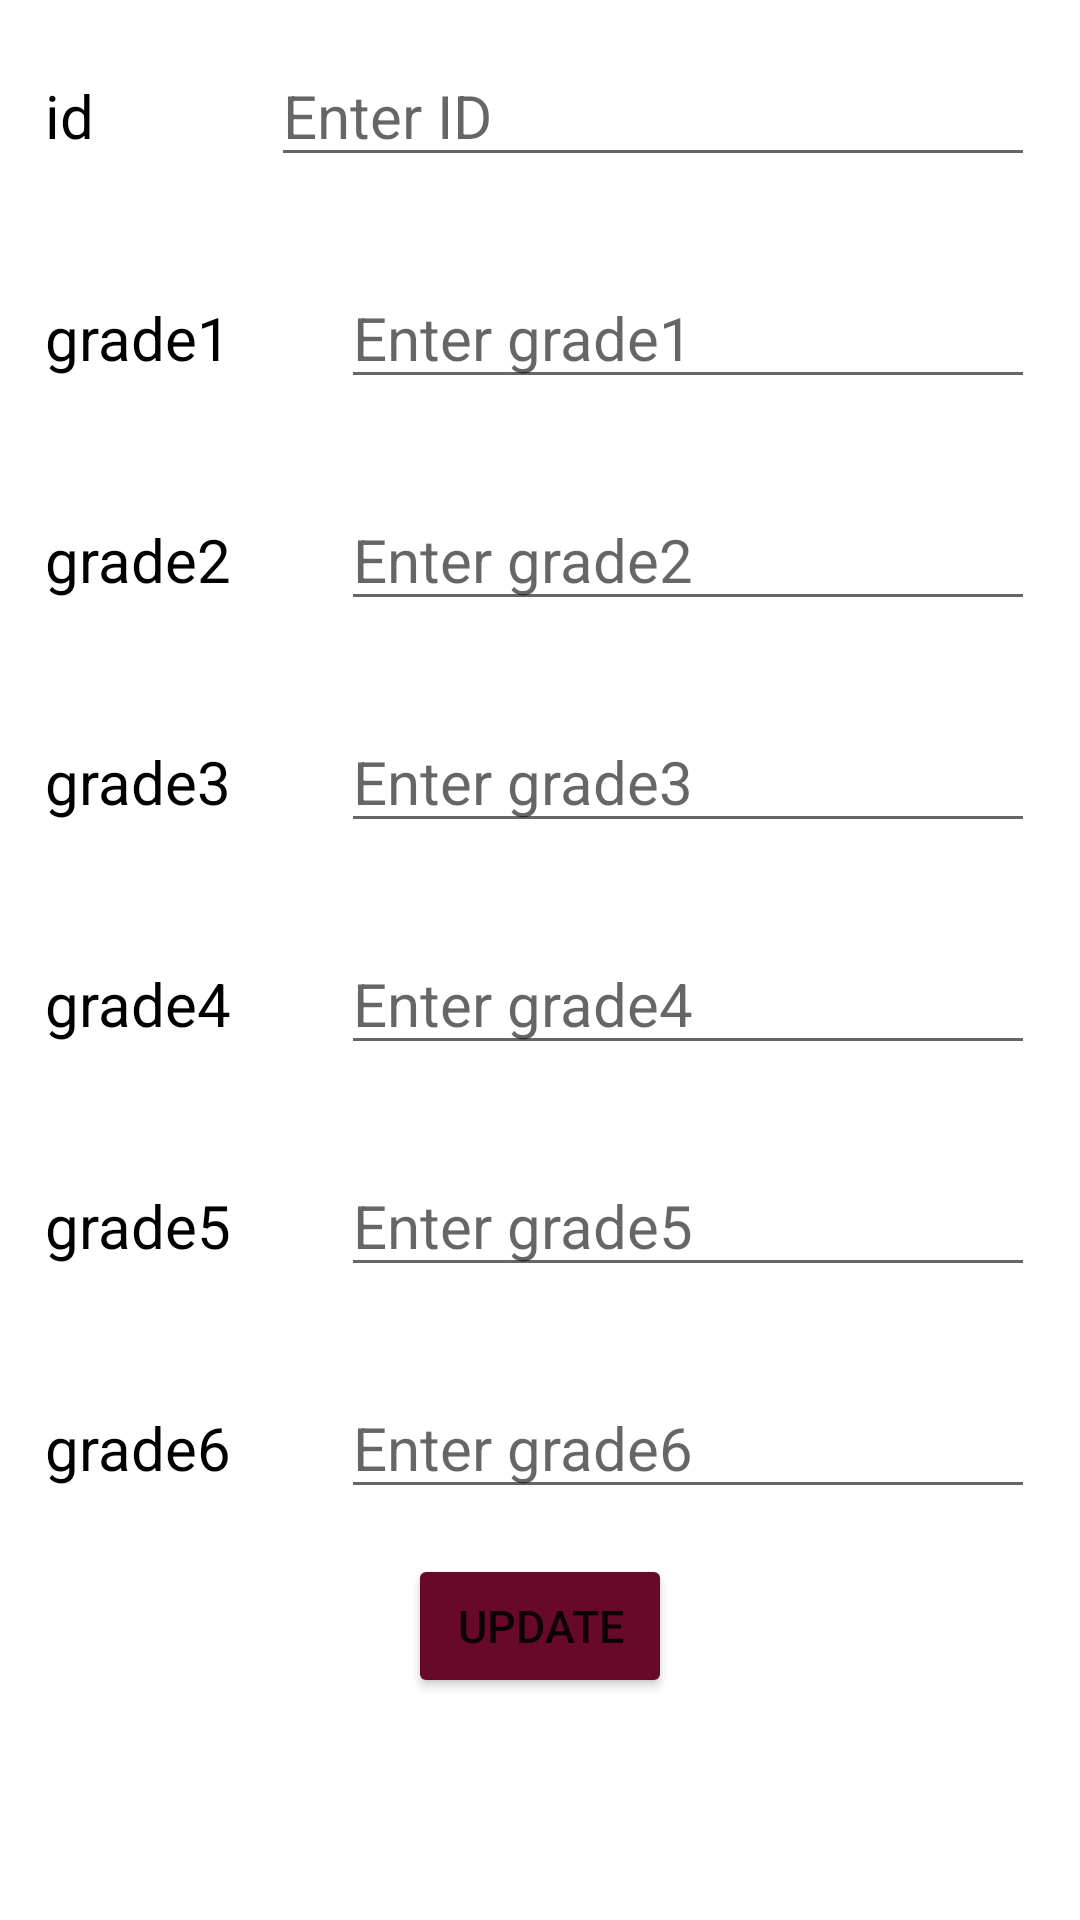

Produce the Android XML layout that renders to this screen, including the resource entries it uses.
<!-- AndroidManifest.xml: application theme Theme.Faculty -->
<!-- res/layout/activity_updategrades.xml -->
<?xml version="1.0" encoding="utf-8"?>
<LinearLayout xmlns:android="http://schemas.android.com/apk/res/android"
    xmlns:app="http://schemas.android.com/apk/res-auto"
    xmlns:tools="http://schemas.android.com/tools"
    android:layout_width="match_parent"
    android:background="@color/white"
    android:layout_height="match_parent"
    android:orientation="vertical"
    tools:context=".updategrades">

    <LinearLayout
        android:layout_width="match_parent"
        android:layout_height="wrap_content"
        android:layout_margin="15dp">

        <TextView
            android:layout_width="wrap_content"
            android:layout_height="wrap_content"
            android:layout_weight="1"
            android:text="id"
            android:textColor="@color/black"
            android:textSize="20sp" />

        <EditText
            android:id="@+id/idtxt"
            android:layout_width="wrap_content"
            android:layout_height="wrap_content"
            android:layout_weight="3"
            android:inputType="number"
            android:hint="Enter ID"
            android:textSize="20sp" />
    </LinearLayout>

    <LinearLayout
        android:layout_width="match_parent"
        android:layout_height="wrap_content"
        android:layout_margin="15dp">

        <TextView
            android:layout_width="wrap_content"
            android:layout_height="wrap_content"
            android:layout_weight="1"
            android:text="grade1"
            android:textColor="@color/black"
            android:textSize="20sp" />

        <EditText
            android:id="@+id/grade1txt"
            android:layout_width="wrap_content"
            android:layout_height="wrap_content"
            android:inputType="number"
            android:layout_weight="3"
            android:hint="Enter grade1"
            android:textSize="20sp" />
    </LinearLayout>

    <LinearLayout
        android:layout_width="match_parent"
        android:layout_height="wrap_content"
        android:layout_margin="15dp">

        <TextView
            android:layout_width="wrap_content"
            android:layout_height="wrap_content"
            android:layout_weight="1"
            android:text="grade2"
            android:textColor="@color/black"
            android:textSize="20sp" />

        <EditText
            android:id="@+id/grade2txt"
            android:layout_width="wrap_content"
            android:layout_height="wrap_content"
            android:layout_weight="3"
            android:inputType="number"
            android:hint="Enter grade2"
            android:textSize="20sp" />
    </LinearLayout>

    <LinearLayout
        android:layout_width="match_parent"
        android:layout_height="wrap_content"
        android:layout_margin="15dp">

        <TextView
            android:layout_width="wrap_content"
            android:layout_height="wrap_content"
            android:layout_weight="1"
            android:text="grade3"
            android:textColor="@color/black"
            android:textSize="20sp" />

        <EditText
            android:id="@+id/grade3txt"
            android:layout_width="wrap_content"
            android:layout_height="wrap_content"
            android:layout_weight="3"
            android:hint="Enter grade3"
            android:inputType="number"
            android:textSize="20sp" />
    </LinearLayout>

    <LinearLayout
        android:layout_width="match_parent"
        android:layout_height="wrap_content"
        android:layout_margin="15dp">

        <TextView
            android:layout_width="wrap_content"
            android:layout_height="wrap_content"
            android:layout_weight="1"
            android:text="grade4"
            android:textColor="@color/black"
            android:textSize="20sp" />

        <EditText
            android:id="@+id/grade4txt"
            android:layout_width="wrap_content"
            android:layout_height="wrap_content"
            android:layout_weight="3"
            android:inputType="number"
            android:hint="Enter grade4"
            android:textSize="20sp" />
    </LinearLayout>

    <LinearLayout
        android:layout_width="match_parent"
        android:layout_height="wrap_content"
        android:layout_margin="15dp">

        <TextView
            android:layout_width="wrap_content"
            android:layout_height="wrap_content"
            android:layout_weight="1"
            android:text="grade5"
            android:textColor="@color/black"
            android:textSize="20sp" />

        <EditText
            android:id="@+id/grade5txt"
            android:layout_width="wrap_content"
            android:layout_height="wrap_content"
            android:layout_weight="3"
            android:inputType="number"
            android:hint="Enter grade5"
            android:textSize="20sp" />
    </LinearLayout>

    <LinearLayout
        android:layout_width="match_parent"
        android:layout_height="wrap_content"
        android:layout_margin="15dp">

        <TextView
            android:layout_width="wrap_content"
            android:layout_height="wrap_content"
            android:layout_weight="1"
            android:text="grade6"
            android:textColor="@color/black"
            android:textSize="20sp" />

        <EditText
            android:id="@+id/grade6txt"
            android:layout_width="wrap_content"
            android:layout_height="wrap_content"
            android:layout_weight="3"
            android:inputType="number"
            android:hint="Enter grade6"
            android:textSize="20sp" />
    </LinearLayout>

    <Button
        android:layout_width="wrap_content"
        android:layout_height="wrap_content"
        android:layout_gravity="center"
        android:backgroundTint="@color/darkred"
        android:onClick="updategrades"
        android:padding="10dp"
        android:text="Update"
        android:textSize="15sp" />

</LinearLayout>
<!-- resources referenced by this layout -->
<resources>
  <color name="black">#FF000000</color>
  <color name="darkred">#690929</color>
  <color name="white">#FFFFFFFF</color>
  <style name="Theme.Faculty" parent="Theme.MaterialComponents.DayNight.DarkActionBar">
          
          <item name="colorPrimary">#690929</item>
          <item name="colorPrimaryVariant">#690929</item>
          <item name="colorOnPrimary">@color/white</item>
          
          <item name="colorSecondary">@color/teal_200</item>
          <item name="colorSecondaryVariant">@color/teal_700</item>
          <item name="colorOnSecondary">@color/black</item>
          
          <item name="android:statusBarColor" tools:targetApi="l">?attr/colorPrimaryVariant</item>
          
      </style>
  <color name="teal_200">#FF03DAC5</color>
  <color name="teal_700">#FF018786</color>
</resources>
